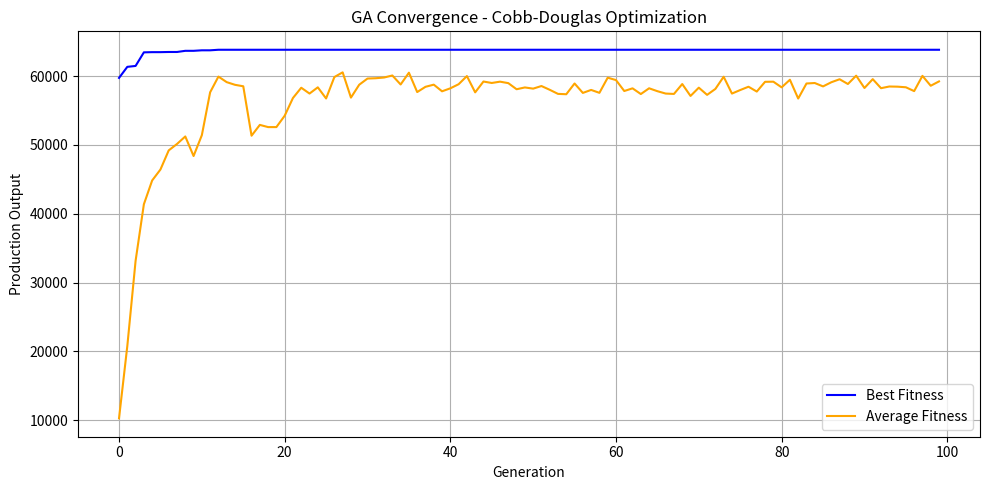
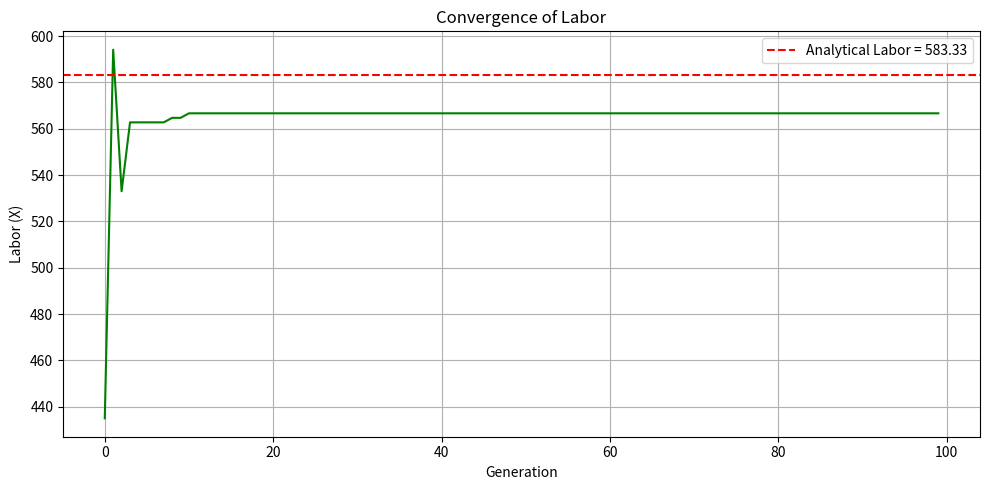
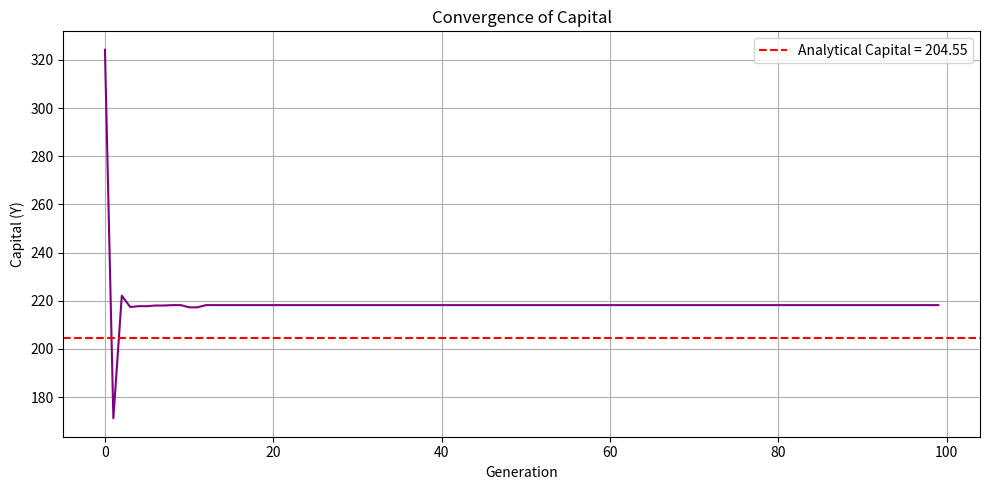
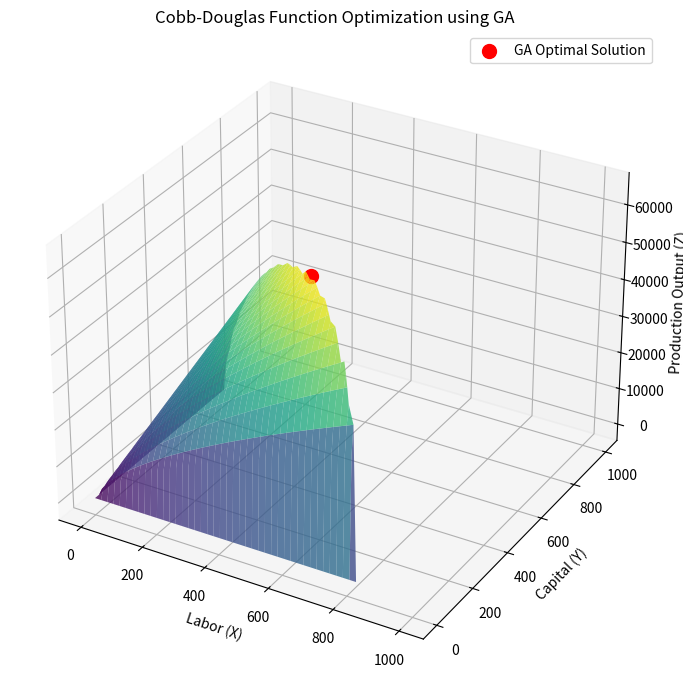

Write Python code to recreate these figures, in order.

import numpy as np
import matplotlib.pyplot as plt


POPULATION_SIZE = 300
GENERATIONS = 100
CROSSOVER_RATE = 0.80
MUTATION_RATE = 0.005

BITS_PER_VARIABLE = 16
CHROMOSOME_LENGTH = BITS_PER_VARIABLE * 2

X_MIN, X_MAX = 0, 1000
Y_MIN, Y_MAX = 0, 1000

BUDGET = 150000
LABOR_COST = 180
CAPITAL_COST = 220

ELITE_COUNT = 2

np.random.seed(42)




def objective_function(x, y):
    return 150 * (x ** 0.7) * (y ** 0.3)




def decode_chromosome(chromosome):

    x_bits = chromosome[:BITS_PER_VARIABLE]
    y_bits = chromosome[BITS_PER_VARIABLE:]

    x_decimal = int("".join(map(str, x_bits)), 2)
    y_decimal = int("".join(map(str, y_bits)), 2)

    max_value = (2 ** BITS_PER_VARIABLE) - 1

    x = X_MIN + (x_decimal / max_value) * (X_MAX - X_MIN)
    y = Y_MIN + (y_decimal / max_value) * (Y_MAX - Y_MIN)

    return x, y




def fitness_function(chromosome):

    x, y = decode_chromosome(chromosome)

    total_cost = LABOR_COST * x + CAPITAL_COST * y

    if total_cost > BUDGET:
        return 0

    return objective_function(x, y)




def create_population():

    return np.random.randint(
        0, 2,
        size=(POPULATION_SIZE, CHROMOSOME_LENGTH)
    )




def selection(population, fitness_values):

    selected = []

    for _ in range(2):

        candidates = np.random.choice(
            len(population), 3, replace=False
        )

        winner = candidates[
            np.argmax(fitness_values[candidates])
        ]

        selected.append(population[winner].copy())

    return selected




def crossover(parent1, parent2):

    child1 = parent1.copy()
    child2 = parent2.copy()

    if np.random.rand() < CROSSOVER_RATE:

        point = np.random.randint(1, CHROMOSOME_LENGTH)

        child1 = np.concatenate((
            parent1[:point],
            parent2[point:]
        ))

        child2 = np.concatenate((
            parent2[:point],
            parent1[point:]
        ))

    return child1, child2




def mutation(chromosome):

    for i in range(CHROMOSOME_LENGTH):

        if np.random.rand() < MUTATION_RATE:

            chromosome[i] = 1 - chromosome[i]

    return chromosome



population = create_population()

best_fitness_history = []
average_fitness_history = []

best_x_history = []
best_y_history = []

global_best_fitness = -1
global_best_chromosome = None

for generation in range(GENERATIONS):

    fitness_values = np.array([
        fitness_function(chromosome)
        for chromosome in population
    ])

    best_index = np.argmax(fitness_values)

    generation_best = fitness_values[best_index]
    average_fitness = np.mean(fitness_values)

    if generation_best > global_best_fitness:

        global_best_fitness = generation_best

        global_best_chromosome = population[
            best_index
        ].copy()

 
    best_x, best_y = decode_chromosome(
        global_best_chromosome
    )

    best_fitness_history.append(global_best_fitness)
    average_fitness_history.append(average_fitness)

    best_x_history.append(best_x)
    best_y_history.append(best_y)

    print(
        f"Generation {generation + 1:3d} | "
        f"Best Fitness: {global_best_fitness:.4f} | "
        f"Labor: {best_x:.2f} | "
        f"Capital: {best_y:.2f}"
    )

    
    elite_indices = np.argsort(fitness_values)[-ELITE_COUNT:]

    new_population = [
        population[i].copy()
        for i in elite_indices
    ]

   
    while len(new_population) < POPULATION_SIZE:

        parent1, parent2 = selection(
            population, fitness_values
        )

        child1, child2 = crossover(parent1, parent2)

        child1 = mutation(child1)
        child2 = mutation(child2)

        new_population.append(child1)

        if len(new_population) < POPULATION_SIZE:
            new_population.append(child2)

    population = np.array(new_population)




optimal_x, optimal_y = decode_chromosome(
    global_best_chromosome
)

maximum_output = objective_function(
    optimal_x, optimal_y
)

total_cost = (
    LABOR_COST * optimal_x +
    CAPITAL_COST * optimal_y
)

print("\n========== FINAL OPTIMIZATION RESULTS ==========")

print(f"Optimal Labor (X):     {optimal_x:.4f}")
print(f"Optimal Capital (Y):   {optimal_y:.4f}")
print(f"Maximum Output (Z):    {maximum_output:.4f}")
print(f"Total Budget Used:     {total_cost:.4f}")
print(f"Budget Available:      {BUDGET:.4f}")
print(f"Budget Remaining:      {BUDGET-total_cost:.4f}")




plt.figure(figsize=(10, 5))

plt.plot(
    best_fitness_history,
    label="Best Fitness",
    color="blue"
)

plt.plot(
    average_fitness_history,
    label="Average Fitness",
    color="orange"
)

plt.xlabel("Generation")
plt.ylabel("Production Output")
plt.title("GA Convergence - Cobb-Douglas Optimization")
plt.legend()
plt.grid(True)
plt.tight_layout()
plt.show()




plt.figure(figsize=(10, 5))

plt.plot(best_x_history, color="green")

plt.axhline(
    y=583.33,
    color="red",
    linestyle="--",
    label="Analytical Labor = 583.33"
)

plt.xlabel("Generation")
plt.ylabel("Labor (X)")
plt.title("Convergence of Labor")
plt.legend()
plt.grid(True)
plt.tight_layout()
plt.show()




plt.figure(figsize=(10, 5))

plt.plot(best_y_history, color="purple")

plt.axhline(
    y=204.55,
    color="red",
    linestyle="--",
    label="Analytical Capital = 204.55"
)

plt.xlabel("Generation")
plt.ylabel("Capital (Y)")
plt.title("Convergence of Capital")
plt.legend()
plt.grid(True)
plt.tight_layout()
plt.show()



from mpl_toolkits.mplot3d import Axes3D

x_values = np.linspace(0, 1000, 100)
y_values = np.linspace(0, 1000, 100)

X, Y = np.meshgrid(x_values, y_values)

Z = 150 * (X ** 0.7) * (Y ** 0.3)

# Apply budget constraint to visualization
Z[
    (LABOR_COST * X + CAPITAL_COST * Y) > BUDGET
] = np.nan

fig = plt.figure(figsize=(11, 7))

ax = fig.add_subplot(111, projection="3d")

ax.plot_surface(
    X, Y, Z,
    cmap="viridis",
    alpha=0.8
)

ax.scatter(
    optimal_x,
    optimal_y,
    maximum_output,
    color="red",
    s=100,
    label="GA Optimal Solution"
)

ax.set_xlabel("Labor (X)")
ax.set_ylabel("Capital (Y)")
ax.set_zlabel("Production Output (Z)")

ax.set_title("Cobb-Douglas Function Optimization using GA")

ax.legend()

plt.tight_layout()
plt.show()
